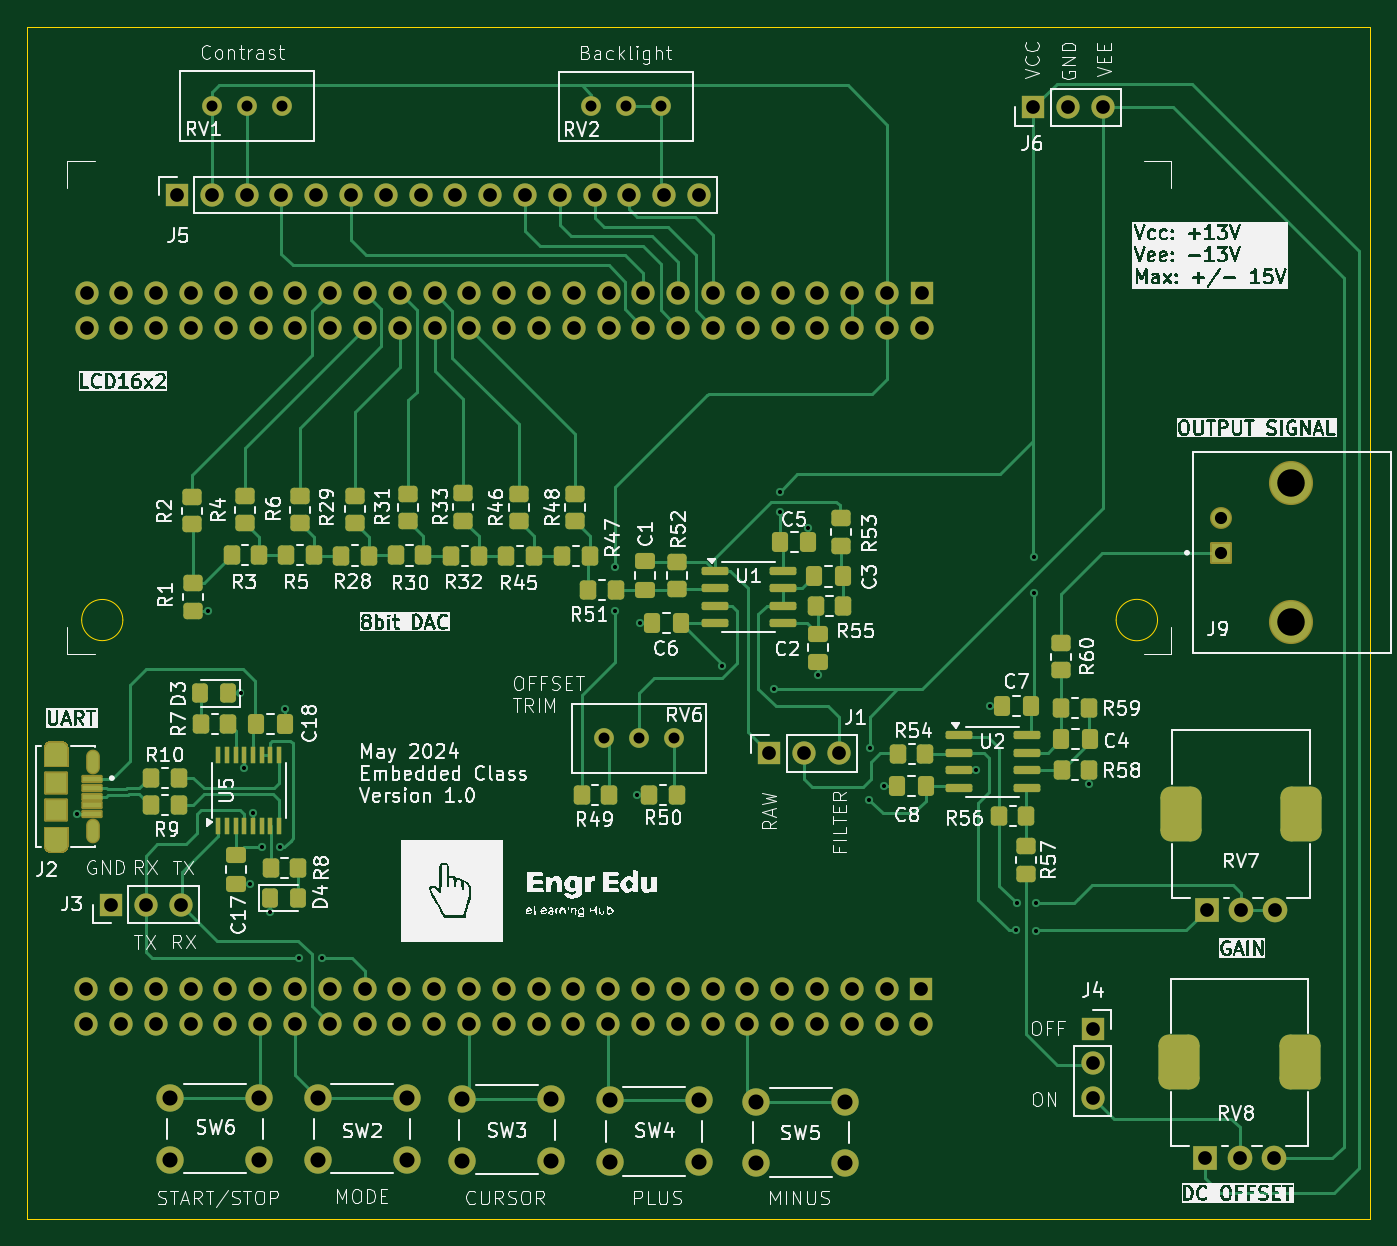
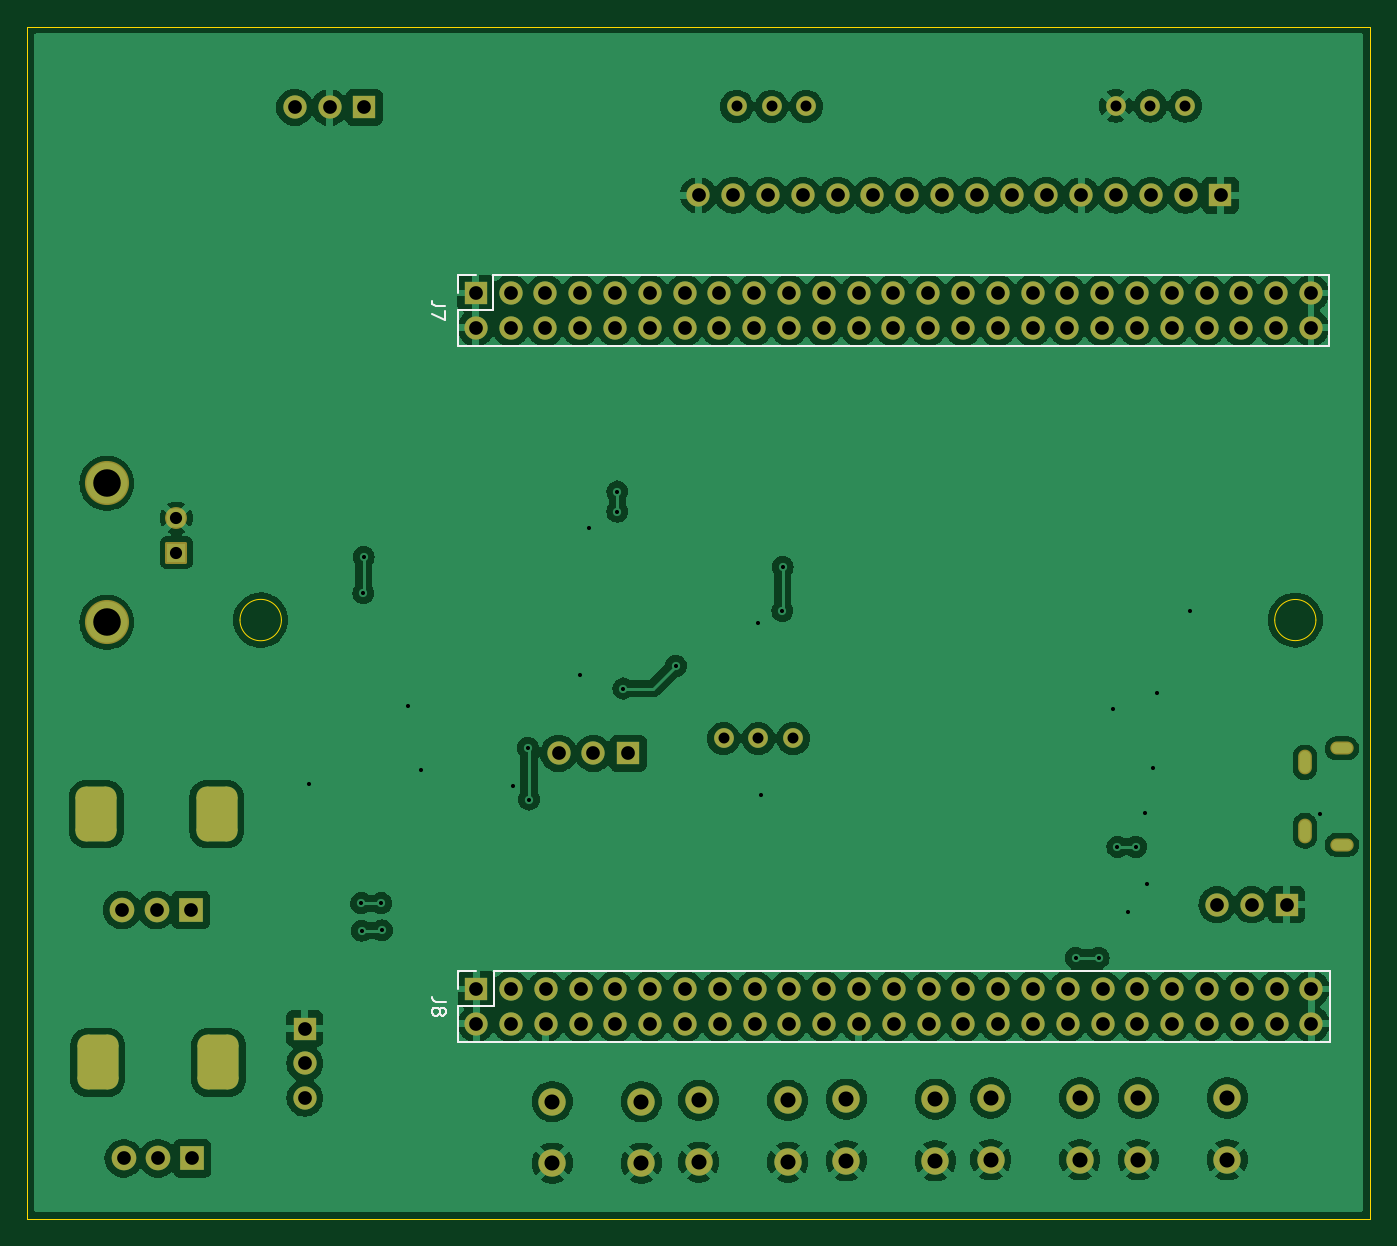
Circuit board: 11 layer files. Board 98.0 x 87.0 mm.
- bottom_copper: 2024_Discovery_DDS_Shield-B_Cu.gbr (221909 bytes)
- bottom_mask: 2024_Discovery_DDS_Shield-B_Mask.gbr (6364 bytes)
- paste: 2024_Discovery_DDS_Shield-B_Paste.gbr (468 bytes)
- bottom_silk: 2024_Discovery_DDS_Shield-B_Silkscreen.gbr (3575 bytes)
- outline: 2024_Discovery_DDS_Shield-Edge_Cuts.gbr (920 bytes)
- top_copper: 2024_Discovery_DDS_Shield-F_Cu.gbr (51831 bytes)
- top_mask: 2024_Discovery_DDS_Shield-F_Mask.gbr (18289 bytes)
- paste: 2024_Discovery_DDS_Shield-F_Paste.gbr (12766 bytes)
- top_silk: 2024_Discovery_DDS_Shield-F_Silkscreen.gbr (314070 bytes)
- drill: 2024_Discovery_DDS_Shield-NPTH.drl (265 bytes)
- drill: 2024_Discovery_DDS_Shield-PTH.drl (4283 bytes)

=== bottom_copper: 2024_Discovery_DDS_Shield-B_Cu.gbr (221909 bytes, source omitted) ===
=== bottom_mask: 2024_Discovery_DDS_Shield-B_Mask.gbr (6364 bytes, source omitted) ===
=== paste: 2024_Discovery_DDS_Shield-B_Paste.gbr ===
%TF.GenerationSoftware,KiCad,Pcbnew,8.0.0*%
%TF.CreationDate,2024-05-21T23:25:33-06:00*%
%TF.ProjectId,2024_Discovery_DDS_Shield,32303234-5f44-4697-9363-6f766572795f,rev?*%
%TF.SameCoordinates,Original*%
%TF.FileFunction,Paste,Bot*%
%TF.FilePolarity,Positive*%
%FSLAX46Y46*%
G04 Gerber Fmt 4.6, Leading zero omitted, Abs format (unit mm)*
G04 Created by KiCad (PCBNEW 8.0.0) date 2024-05-21 23:25:33*
%MOMM*%
%LPD*%
G01*
G04 APERTURE LIST*
G04 APERTURE END LIST*
M02*

=== bottom_silk: 2024_Discovery_DDS_Shield-B_Silkscreen.gbr ===
%TF.GenerationSoftware,KiCad,Pcbnew,8.0.0*%
%TF.CreationDate,2024-05-21T23:25:33-06:00*%
%TF.ProjectId,2024_Discovery_DDS_Shield,32303234-5f44-4697-9363-6f766572795f,rev?*%
%TF.SameCoordinates,Original*%
%TF.FileFunction,Legend,Bot*%
%TF.FilePolarity,Positive*%
%FSLAX46Y46*%
G04 Gerber Fmt 4.6, Leading zero omitted, Abs format (unit mm)*
G04 Created by KiCad (PCBNEW 8.0.0) date 2024-05-21 23:25:33*
%MOMM*%
%LPD*%
G01*
G04 APERTURE LIST*
%ADD10C,0.150000*%
%ADD11C,0.120000*%
G04 APERTURE END LIST*
D10*
X150175419Y-51723866D02*
X150889704Y-51723866D01*
X150889704Y-51723866D02*
X151032561Y-51676247D01*
X151032561Y-51676247D02*
X151127800Y-51581009D01*
X151127800Y-51581009D02*
X151175419Y-51438152D01*
X151175419Y-51438152D02*
X151175419Y-51342914D01*
X150175419Y-52104819D02*
X150175419Y-52771485D01*
X150175419Y-52771485D02*
X151175419Y-52342914D01*
X150150019Y-102523866D02*
X150864304Y-102523866D01*
X150864304Y-102523866D02*
X151007161Y-102476247D01*
X151007161Y-102476247D02*
X151102400Y-102381009D01*
X151102400Y-102381009D02*
X151150019Y-102238152D01*
X151150019Y-102238152D02*
X151150019Y-102142914D01*
X150578590Y-103142914D02*
X150530971Y-103047676D01*
X150530971Y-103047676D02*
X150483352Y-103000057D01*
X150483352Y-103000057D02*
X150388114Y-102952438D01*
X150388114Y-102952438D02*
X150340495Y-102952438D01*
X150340495Y-102952438D02*
X150245257Y-103000057D01*
X150245257Y-103000057D02*
X150197638Y-103047676D01*
X150197638Y-103047676D02*
X150150019Y-103142914D01*
X150150019Y-103142914D02*
X150150019Y-103333390D01*
X150150019Y-103333390D02*
X150197638Y-103428628D01*
X150197638Y-103428628D02*
X150245257Y-103476247D01*
X150245257Y-103476247D02*
X150340495Y-103523866D01*
X150340495Y-103523866D02*
X150388114Y-103523866D01*
X150388114Y-103523866D02*
X150483352Y-103476247D01*
X150483352Y-103476247D02*
X150530971Y-103428628D01*
X150530971Y-103428628D02*
X150578590Y-103333390D01*
X150578590Y-103333390D02*
X150578590Y-103142914D01*
X150578590Y-103142914D02*
X150626209Y-103047676D01*
X150626209Y-103047676D02*
X150673828Y-103000057D01*
X150673828Y-103000057D02*
X150769066Y-102952438D01*
X150769066Y-102952438D02*
X150959542Y-102952438D01*
X150959542Y-102952438D02*
X151054780Y-103000057D01*
X151054780Y-103000057D02*
X151102400Y-103047676D01*
X151102400Y-103047676D02*
X151150019Y-103142914D01*
X151150019Y-103142914D02*
X151150019Y-103333390D01*
X151150019Y-103333390D02*
X151102400Y-103428628D01*
X151102400Y-103428628D02*
X151054780Y-103476247D01*
X151054780Y-103476247D02*
X150959542Y-103523866D01*
X150959542Y-103523866D02*
X150769066Y-103523866D01*
X150769066Y-103523866D02*
X150673828Y-103476247D01*
X150673828Y-103476247D02*
X150626209Y-103428628D01*
X150626209Y-103428628D02*
X150578590Y-103333390D01*
D11*
%TO.C,J7*%
X85660600Y-49457200D02*
X85660600Y-54657200D01*
X85660600Y-49457200D02*
X146680600Y-49457200D01*
X85660600Y-54657200D02*
X149280600Y-54657200D01*
X146680600Y-49457200D02*
X146680600Y-52057200D01*
X146680600Y-52057200D02*
X149280600Y-52057200D01*
X147950600Y-49457200D02*
X149280600Y-49457200D01*
X149280600Y-49457200D02*
X149280600Y-50787200D01*
X149280600Y-52057200D02*
X149280600Y-54657200D01*
%TO.C,J8*%
X85635200Y-100257200D02*
X85635200Y-105457200D01*
X85635200Y-100257200D02*
X146655200Y-100257200D01*
X85635200Y-105457200D02*
X149255200Y-105457200D01*
X146655200Y-100257200D02*
X146655200Y-102857200D01*
X146655200Y-102857200D02*
X149255200Y-102857200D01*
X147925200Y-100257200D02*
X149255200Y-100257200D01*
X149255200Y-100257200D02*
X149255200Y-101587200D01*
X149255200Y-102857200D02*
X149255200Y-105457200D01*
%TD*%
M02*

=== outline: 2024_Discovery_DDS_Shield-Edge_Cuts.gbr ===
%TF.GenerationSoftware,KiCad,Pcbnew,8.0.0*%
%TF.CreationDate,2024-05-21T23:25:33-06:00*%
%TF.ProjectId,2024_Discovery_DDS_Shield,32303234-5f44-4697-9363-6f766572795f,rev?*%
%TF.SameCoordinates,Original*%
%TF.FileFunction,Profile,NP*%
%FSLAX46Y46*%
G04 Gerber Fmt 4.6, Leading zero omitted, Abs format (unit mm)*
G04 Created by KiCad (PCBNEW 8.0.0) date 2024-05-21 23:25:33*
%MOMM*%
%LPD*%
G01*
G04 APERTURE LIST*
%TA.AperFunction,Profile*%
%ADD10C,0.050000*%
%TD*%
G04 APERTURE END LIST*
D10*
X82677000Y-31343600D02*
X180677000Y-31343600D01*
X180677000Y-118343600D01*
X82677000Y-118343600D01*
X82677000Y-31343600D01*
X89636801Y-74657800D02*
G75*
G02*
X86631003Y-74657800I-1502899J0D01*
G01*
X86631003Y-74657800D02*
G75*
G02*
X89636801Y-74657800I1502899J0D01*
G01*
X165158922Y-74657800D02*
G75*
G02*
X162137282Y-74657800I-1510820J0D01*
G01*
X162137282Y-74657800D02*
G75*
G02*
X165158922Y-74657800I1510820J0D01*
G01*
M02*

=== top_copper: 2024_Discovery_DDS_Shield-F_Cu.gbr (51831 bytes, source omitted) ===
=== top_mask: 2024_Discovery_DDS_Shield-F_Mask.gbr (18289 bytes, source omitted) ===
=== paste: 2024_Discovery_DDS_Shield-F_Paste.gbr (12766 bytes, source omitted) ===
=== top_silk: 2024_Discovery_DDS_Shield-F_Silkscreen.gbr (314070 bytes, source omitted) ===
=== drill: 2024_Discovery_DDS_Shield-NPTH.drl ===
M48
; DRILL file {KiCad 8.0.0} date 2024-05-21T23:25:32-0600
; FORMAT={-:-/ absolute / inch / decimal}
; #@! TF.CreationDate,2024-05-21T23:25:32-06:00
; #@! TF.GenerationSoftware,Kicad,Pcbnew,8.0.0
; #@! TF.FileFunction,NonPlated,1,2,NPTH
FMAT,2
INCH
%
G90
G05
M30

=== drill: 2024_Discovery_DDS_Shield-PTH.drl ===
M48
; DRILL file {KiCad 8.0.0} date 2024-05-21T23:25:32-0600
; FORMAT={-:-/ absolute / inch / decimal}
; #@! TF.CreationDate,2024-05-21T23:25:32-06:00
; #@! TF.GenerationSoftware,Kicad,Pcbnew,8.0.0
; #@! TF.FileFunction,Plated,1,2,PTH
FMAT,2
INCH
; #@! TA.AperFunction,Plated,PTH,ViaDrill
T1C0.0118
; #@! TA.AperFunction,Plated,PTH,ComponentDrill
T2C0.0217
; #@! TA.AperFunction,Plated,PTH,ComponentDrill
T3C0.0236
; #@! TA.AperFunction,Plated,PTH,ComponentDrill
T4C0.0315
; #@! TA.AperFunction,Plated,PTH,ComponentDrill
T5C0.0350
; #@! TA.AperFunction,Plated,PTH,ComponentDrill
T6C0.0394
; #@! TA.AperFunction,Plated,PTH,ComponentDrill
T7C0.0433
; #@! TA.AperFunction,Plated,PTH,ComponentDrill
T8C0.0709
; #@! TA.AperFunction,Plated,PTH,ComponentDrill
T9C0.0791
%
G90
G05
T1
X3.398Y-3.498
X3.773Y-2.912
X3.8671Y-3.15
X3.8785Y-3.3645
X3.895Y-3.6964
X3.9025Y-3.4925
X3.928Y-3.591
X3.9514Y-3.7783
X3.981Y-3.591
X3.9941Y-3.196
X4.035Y-3.91
X4.101Y-3.91
X4.943Y-2.787
X4.944Y-2.913
X5.006Y-3.441
X5.014Y-2.948
X5.25Y-3.071
X5.401Y-3.136
X5.418Y-2.57
X5.418Y-2.628
X5.499Y-2.674
X5.526Y-3.097
X5.672Y-3.455
X5.675Y-3.307
X5.717Y-3.417
X5.982Y-3.371
X6.02Y-3.187
X6.095Y-3.831
X6.097Y-3.753
X6.147Y-2.758
X6.148Y-2.862
X6.153Y-3.832
X6.154Y-3.753
X6.305Y-3.41
T4
X3.786Y-1.462
X3.886Y-1.462
X3.986Y-1.462
X4.875Y-1.463
X4.9126Y-3.2794
X4.975Y-1.463
X5.0126Y-3.2794
X5.075Y-1.463
X5.1126Y-3.2794
T5
X6.685Y-2.646
X6.685Y-2.746
T6
X3.4238Y-3.9995
X3.4238Y-4.0995
X3.4248Y-1.9995
X3.4248Y-2.0995
X3.495Y-3.757
X3.5238Y-3.9995
X3.5238Y-4.0995
X3.5248Y-1.9995
X3.5248Y-2.0995
X3.595Y-3.757
X3.6238Y-3.9995
X3.6238Y-4.0995
X3.6248Y-1.9995
X3.6248Y-2.0995
X3.6848Y-1.7183
X3.695Y-3.757
X3.7238Y-3.9995
X3.7238Y-4.0995
X3.7248Y-1.9995
X3.7248Y-2.0995
X3.7848Y-1.7183
X3.8238Y-3.9995
X3.8238Y-4.0995
X3.8248Y-1.9995
X3.8248Y-2.0995
X3.8848Y-1.7183
X3.9238Y-3.9995
X3.9238Y-4.0995
X3.9248Y-1.9995
X3.9248Y-2.0995
X3.9848Y-1.7183
X4.0238Y-3.9995
X4.0238Y-4.0995
X4.0248Y-1.9995
X4.0248Y-2.0995
X4.0848Y-1.7183
X4.1238Y-3.9995
X4.1238Y-4.0995
X4.1248Y-1.9995
X4.1248Y-2.0995
X4.1848Y-1.7183
X4.2238Y-3.9995
X4.2238Y-4.0995
X4.2248Y-1.9995
X4.2248Y-2.0995
X4.2848Y-1.7183
X4.3238Y-3.9995
X4.3238Y-4.0995
X4.3248Y-1.9995
X4.3248Y-2.0995
X4.3848Y-1.7183
X4.4238Y-3.9995
X4.4238Y-4.0995
X4.4248Y-1.9995
X4.4248Y-2.0995
X4.4848Y-1.7183
X4.5238Y-3.9995
X4.5238Y-4.0995
X4.5248Y-1.9995
X4.5248Y-2.0995
X4.5848Y-1.7183
X4.6238Y-3.9995
X4.6238Y-4.0995
X4.6248Y-1.9995
X4.6248Y-2.0995
X4.6848Y-1.7183
X4.7238Y-3.9995
X4.7238Y-4.0995
X4.7248Y-1.9995
X4.7248Y-2.0995
X4.7848Y-1.7183
X4.8238Y-3.9995
X4.8238Y-4.0995
X4.8248Y-1.9995
X4.8248Y-2.0995
X4.8848Y-1.7183
X4.9238Y-3.9995
X4.9238Y-4.0995
X4.9248Y-1.9995
X4.9248Y-2.0995
X4.9848Y-1.7183
X5.0238Y-3.9995
X5.0238Y-4.0995
X5.0248Y-1.9995
X5.0248Y-2.0995
X5.0848Y-1.7183
X5.1238Y-3.9995
X5.1238Y-4.0995
X5.1248Y-1.9995
X5.1248Y-2.0995
X5.1848Y-1.7183
X5.2238Y-3.9995
X5.2238Y-4.0995
X5.2248Y-1.9995
X5.2248Y-2.0995
X5.3238Y-3.9995
X5.3238Y-4.0995
X5.3248Y-1.9995
X5.3248Y-2.0995
X5.3866Y-3.3224
X5.4238Y-3.9995
X5.4238Y-4.0995
X5.4248Y-1.9995
X5.4248Y-2.0995
X5.4866Y-3.3224
X5.5238Y-3.9995
X5.5238Y-4.0995
X5.5248Y-1.9995
X5.5248Y-2.0995
X5.5866Y-3.3224
X5.6238Y-3.9995
X5.6238Y-4.0995
X5.6248Y-1.9995
X5.6248Y-2.0995
X5.7238Y-3.9995
X5.7238Y-4.0995
X5.7248Y-1.9995
X5.7248Y-2.0995
X5.8238Y-3.9995
X5.8238Y-4.0995
X5.8248Y-1.9995
X5.8248Y-2.0995
X6.145Y-1.466
X6.245Y-1.466
X6.316Y-4.113
X6.316Y-4.213
X6.316Y-4.313
X6.345Y-1.466
X6.6396Y-4.4862
X6.6436Y-3.7722
X6.738Y-4.4862
X6.742Y-3.7722
X6.8364Y-4.4862
X6.8404Y-3.7722
T7
X3.6651Y-4.3128
X3.6651Y-4.49
X3.921Y-4.3128
X3.921Y-4.49
X4.0891Y-4.3128
X4.0891Y-4.49
X4.345Y-4.3128
X4.345Y-4.49
X4.5041Y-4.3158
X4.5041Y-4.493
X4.76Y-4.3158
X4.76Y-4.493
X4.9281Y-4.3198
X4.9281Y-4.497
X5.184Y-4.3198
X5.184Y-4.497
X5.3491Y-4.3228
X5.3491Y-4.5
X5.605Y-4.3228
X5.605Y-4.5
T9
X6.885Y-2.546
X6.885Y-2.946
T2
G00X3.3487Y-3.3078
M15
G01X3.3231Y-3.3078
M16
G05
G00X3.3487Y-3.5853
M15
G01X3.3231Y-3.5853
M16
G05
T3
G00X3.4422Y-3.3422
M15
G01X3.4422Y-3.354
M16
G05
G00X3.4422Y-3.5391
M15
G01X3.4422Y-3.5509
M16
G05
T8
G00X6.5648Y-4.2165
M15
G01X6.5648Y-4.2047
M16
G05
G00X6.5688Y-3.5025
M15
G01X6.5688Y-3.4907
M16
G05
G00X6.9112Y-4.2165
M15
G01X6.9112Y-4.2047
M16
G05
G00X6.9152Y-3.5025
M15
G01X6.9152Y-3.4907
M16
G05
M30
